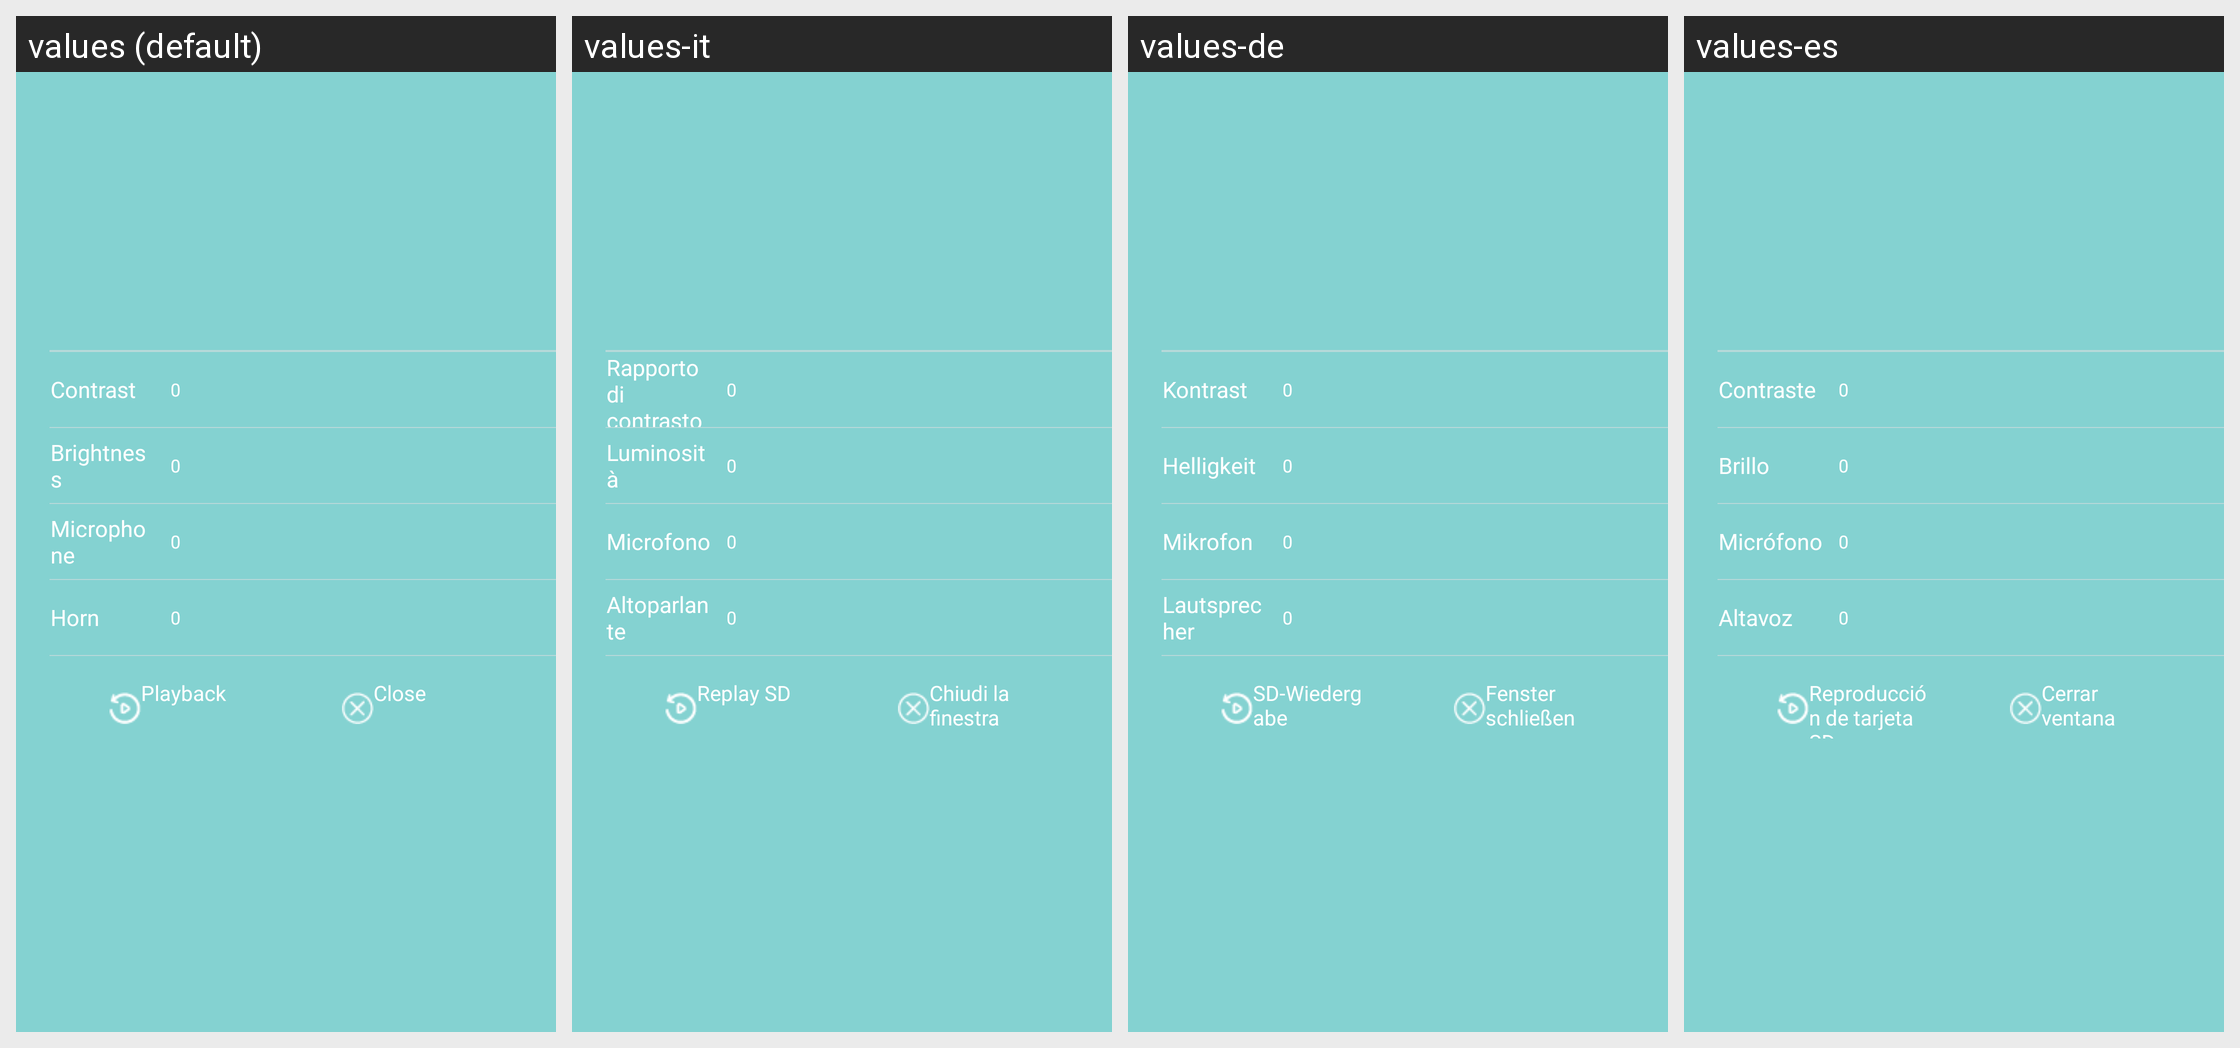

The Android screen above is rendered under several locales of the same app. Produce the string resources it draws, with the default and per-locale values.
Android screen res/layout/popup_playmore_funtion.xml rendered under 4 locales, left to right: values (default), values-it, values-de, values-es. Device: Nexus 5 (rendered at 1080×1920; each locale shown at half size, 540×960, under a caption strip naming it); theme Theme.Start.
Other locales in the repository, not shown: values-af, values-am, values-ar, values-as, values-az, values-be, values-bg, values-bn, values-bn-rIN, values-bs, values-ca, values-cs, values-da, values-el, values-en-rGB, values-es-rUS, values-et, values-eu, values-fa, values-fi, values-fr, values-fr-rCA, values-gem, values-gl, values-gu, values-hi, values-hr, values-hu, values-hy, values-id, values-in, values-is, values-iw, values-ja, values-ka, values-kk, values-km, values-kn, values-ko, values-ky, values-lo, values-lt, values-lv, values-mk, values-ml, values-mn, values-mr, values-ms, values-my, values-nb, values-ne, values-nl, values-or, values-pa, values-pl, values-pt, values-pt-rBR, values-pt-rPT, values-ro, values-ru, values-si, values-sk, values-sl, values-sq, values-sr, values-sv, values-sw, values-ta, values-te, values-th, values-tl, values-tr, values-tw, values-uk, values-ur, values-uz, values-vi, values-zh, values-zh-rCN, values-zh-rHK, values-zh-rTW, values-zu.
Strings drawn on this screen, with the default value and each locale's value (text and hints the layout hard-codes, and strings that could not be matched under every locale, appear in the picture but are not listed):

device_db
  values: Contrast
  values-it: Rapporto di contrasto
  values-de: Kontrast
  values-es: Contraste

device_ld
  values: Brightness
  values-it: Luminosità
  values-de: Helligkeit
  values-es: Brillo

device_mic
  values: Microphone
  values-it: Microfono
  values-de: Mikrofon
  values-es: Micrófono

device_spk
  values: Horn
  values-it: Altoparlante
  values-de: Lautsprecher
  values-es: Altavoz

n_play_more_sd
  values: Playback
  values-it: Replay SD
  values-de: SD-Wiedergabe
  values-es: Reproducción de tarjeta SD

n_play_more_close
  values: Close
  values-it: Chiudi la finestra
  values-de: Fenster schließen
  values-es: Cerrar ventana
